Image classification data set "data" (Zion74/PV-panel-classification on GitHub). Class labels (3): no ash, little ash, fully covered in ash.

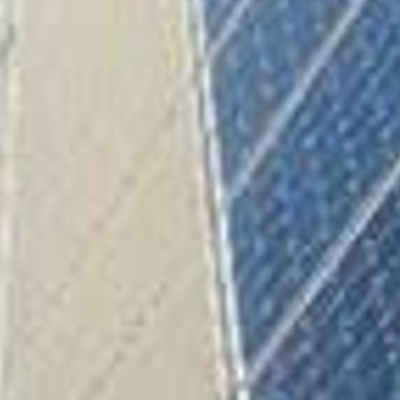
Label: fully covered in ash

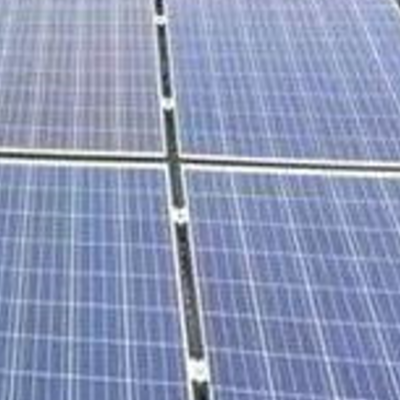
Label: no ash

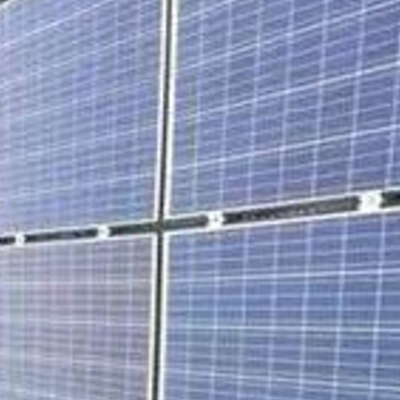
Label: no ash

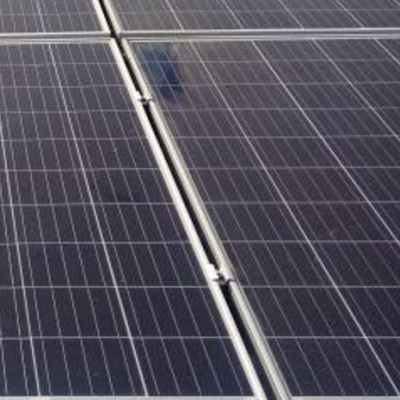
Label: no ash

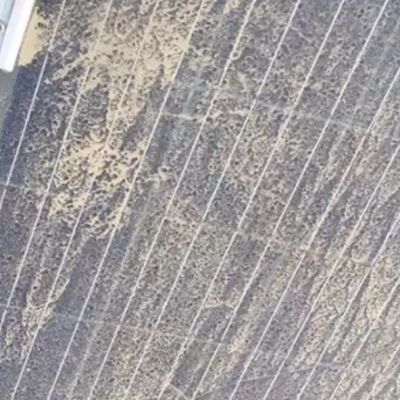
Label: little ash

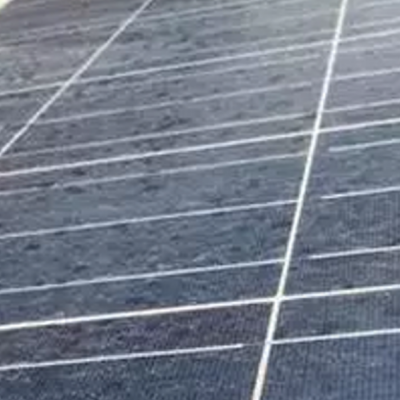
Label: little ash
